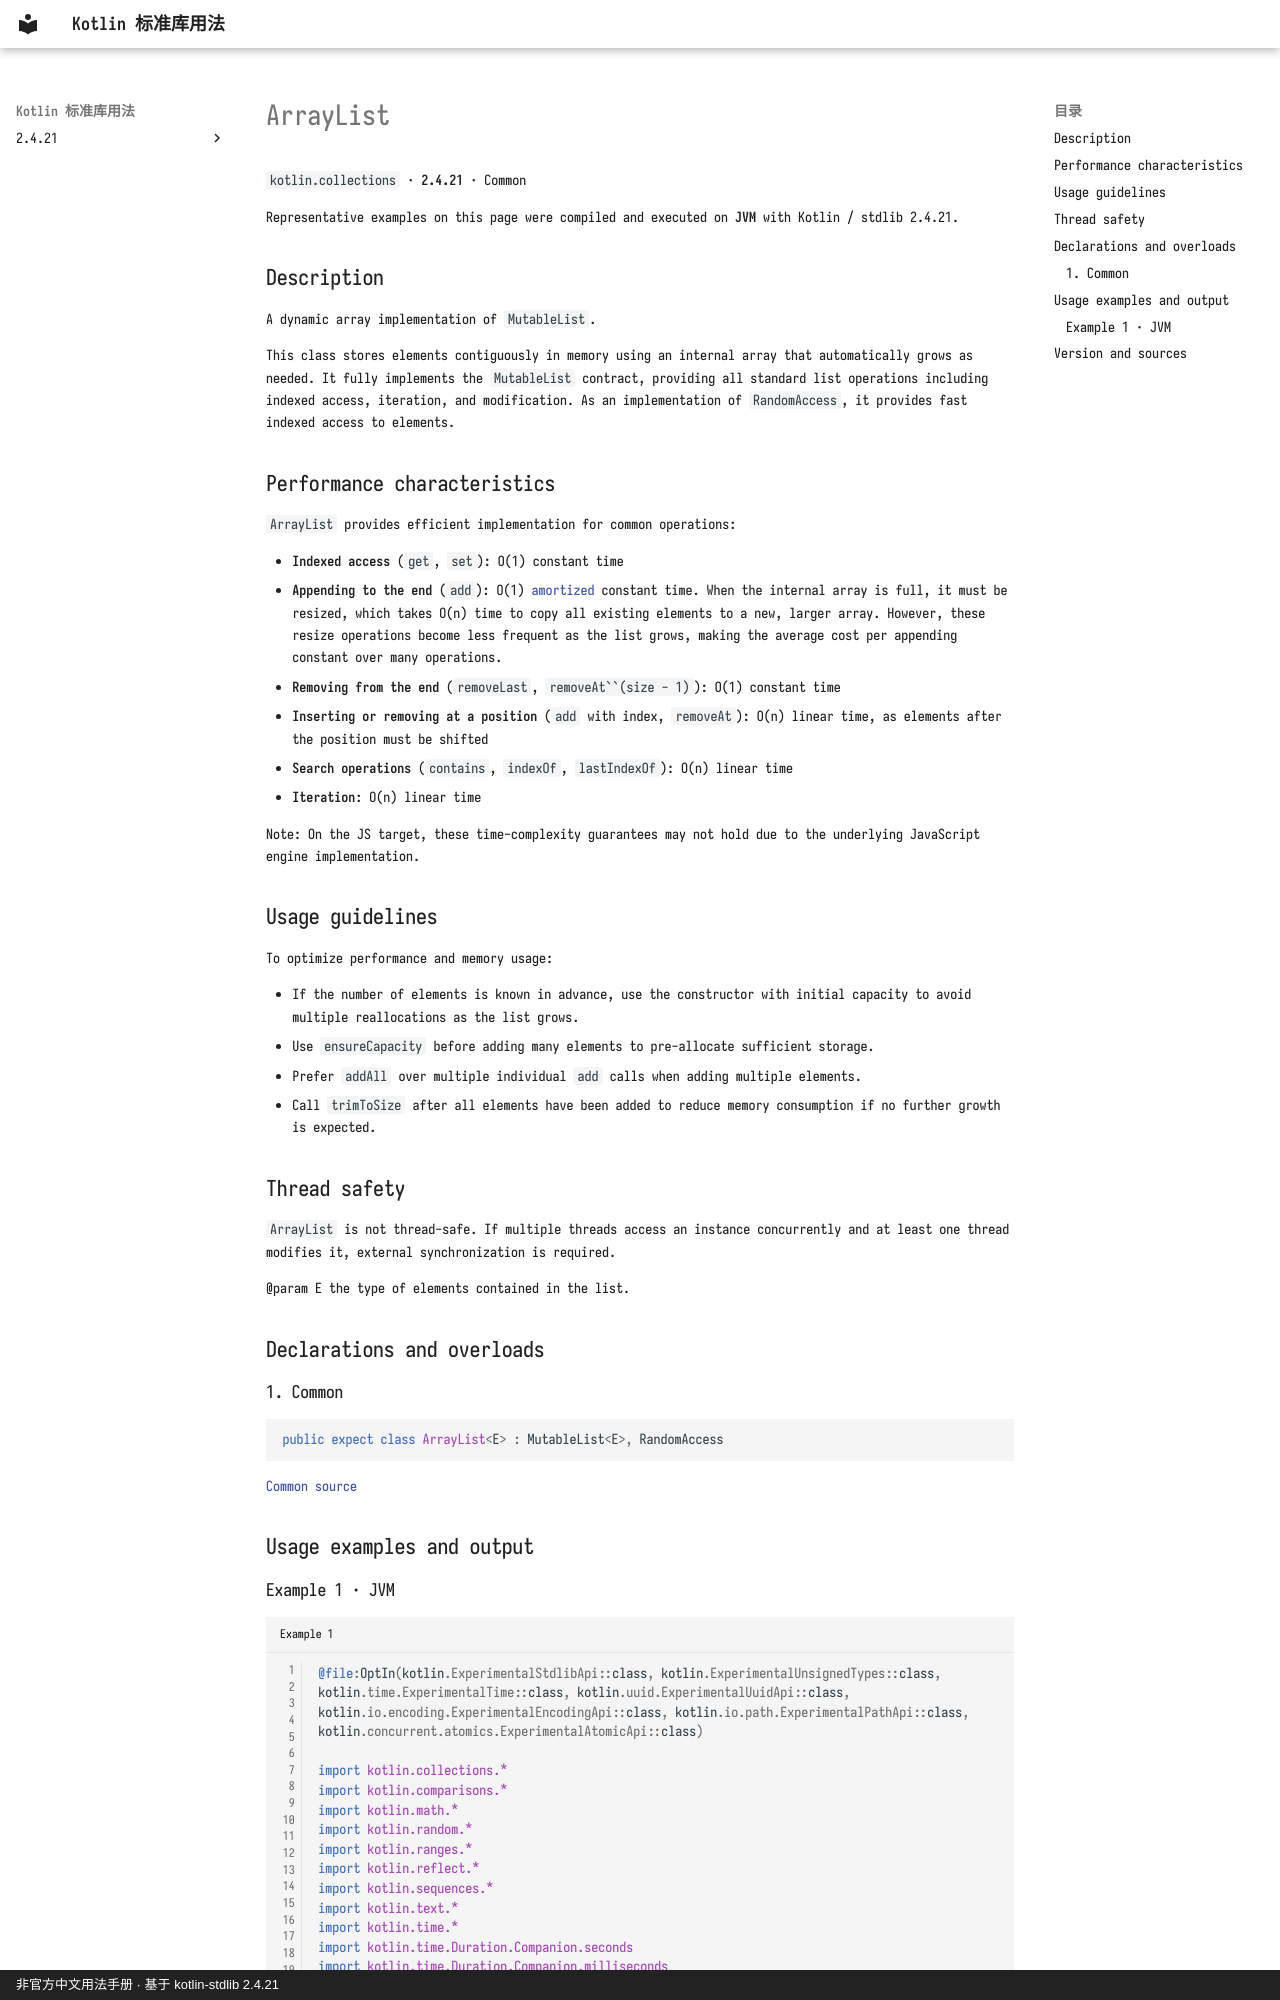

repository: oooooooko/kotlin-stdlib-docs · page: en/api/kotlin.collections/arraylist--14b755a8/index.html · generator: mkdocs · copyright: 非官方中文用法手册 · 基于 kotlin-stdlib 2.4.21

# ArrayList

`kotlin.collections` · **2.4.21** · Common

Representative examples on this page were compiled and executed on **JVM** with Kotlin / stdlib 2.4.21.

## Description

A dynamic array implementation of `MutableList`.

This class stores elements contiguously in memory using an internal array that automatically
grows as needed. It fully implements the `MutableList` contract, providing all standard list
operations including indexed access, iteration, and modification. As an implementation of
`RandomAccess`, it provides fast indexed access to elements.

## Performance characteristics

`ArrayList` provides efficient implementation for common operations:

- **Indexed access** (`get`, `set`): O(1) constant time
- **Appending to the end** (`add`): O(1) [amortized](https://en.wikipedia.org/wiki/Amortized_analysis)
  constant time. When the internal array is full, it must be resized, which takes O(n) time to copy
  all existing elements to a new, larger array. However, these resize operations become less frequent
  as the list grows, making the average cost per appending constant over many operations.
- **Removing from the end** (`removeLast`, `removeAt``(size - 1)`): O(1) constant time
- **Inserting or removing at a position** (`add` with index, `removeAt`): O(n) linear time,
  as elements after the position must be shifted
- **Search operations** (`contains`, `indexOf`, `lastIndexOf`): O(n) linear time
- **Iteration**: O(n) linear time

Note: On the JS target, these time-complexity guarantees may not hold due to the underlying
JavaScript engine implementation.

## Usage guidelines

To optimize performance and memory usage:

- If the number of elements is known in advance, use the constructor with initial capacity
  to avoid multiple reallocations as the list grows.
- Use `ensureCapacity` before adding many elements to pre-allocate sufficient storage.
- Prefer `addAll` over multiple individual `add` calls when adding multiple elements.
- Call `trimToSize` after all elements have been added to reduce memory consumption if no further
  growth is expected.

## Thread safety

`ArrayList` is not thread-safe. If multiple threads access an instance concurrently and at least
one thread modifies it, external synchronization is required.

@param E the type of elements contained in the list.

## Declarations and overloads

### 1. Common

```kotlin
public expect class ArrayList<E> : MutableList<E>, RandomAccess
```

[Common source](https://github.com/JetBrains/kotlin/blob/v2.4.21/libraries/stdlib/common/src/kotlin/collections/ArrayList.kt#L8)

## Usage examples and output
